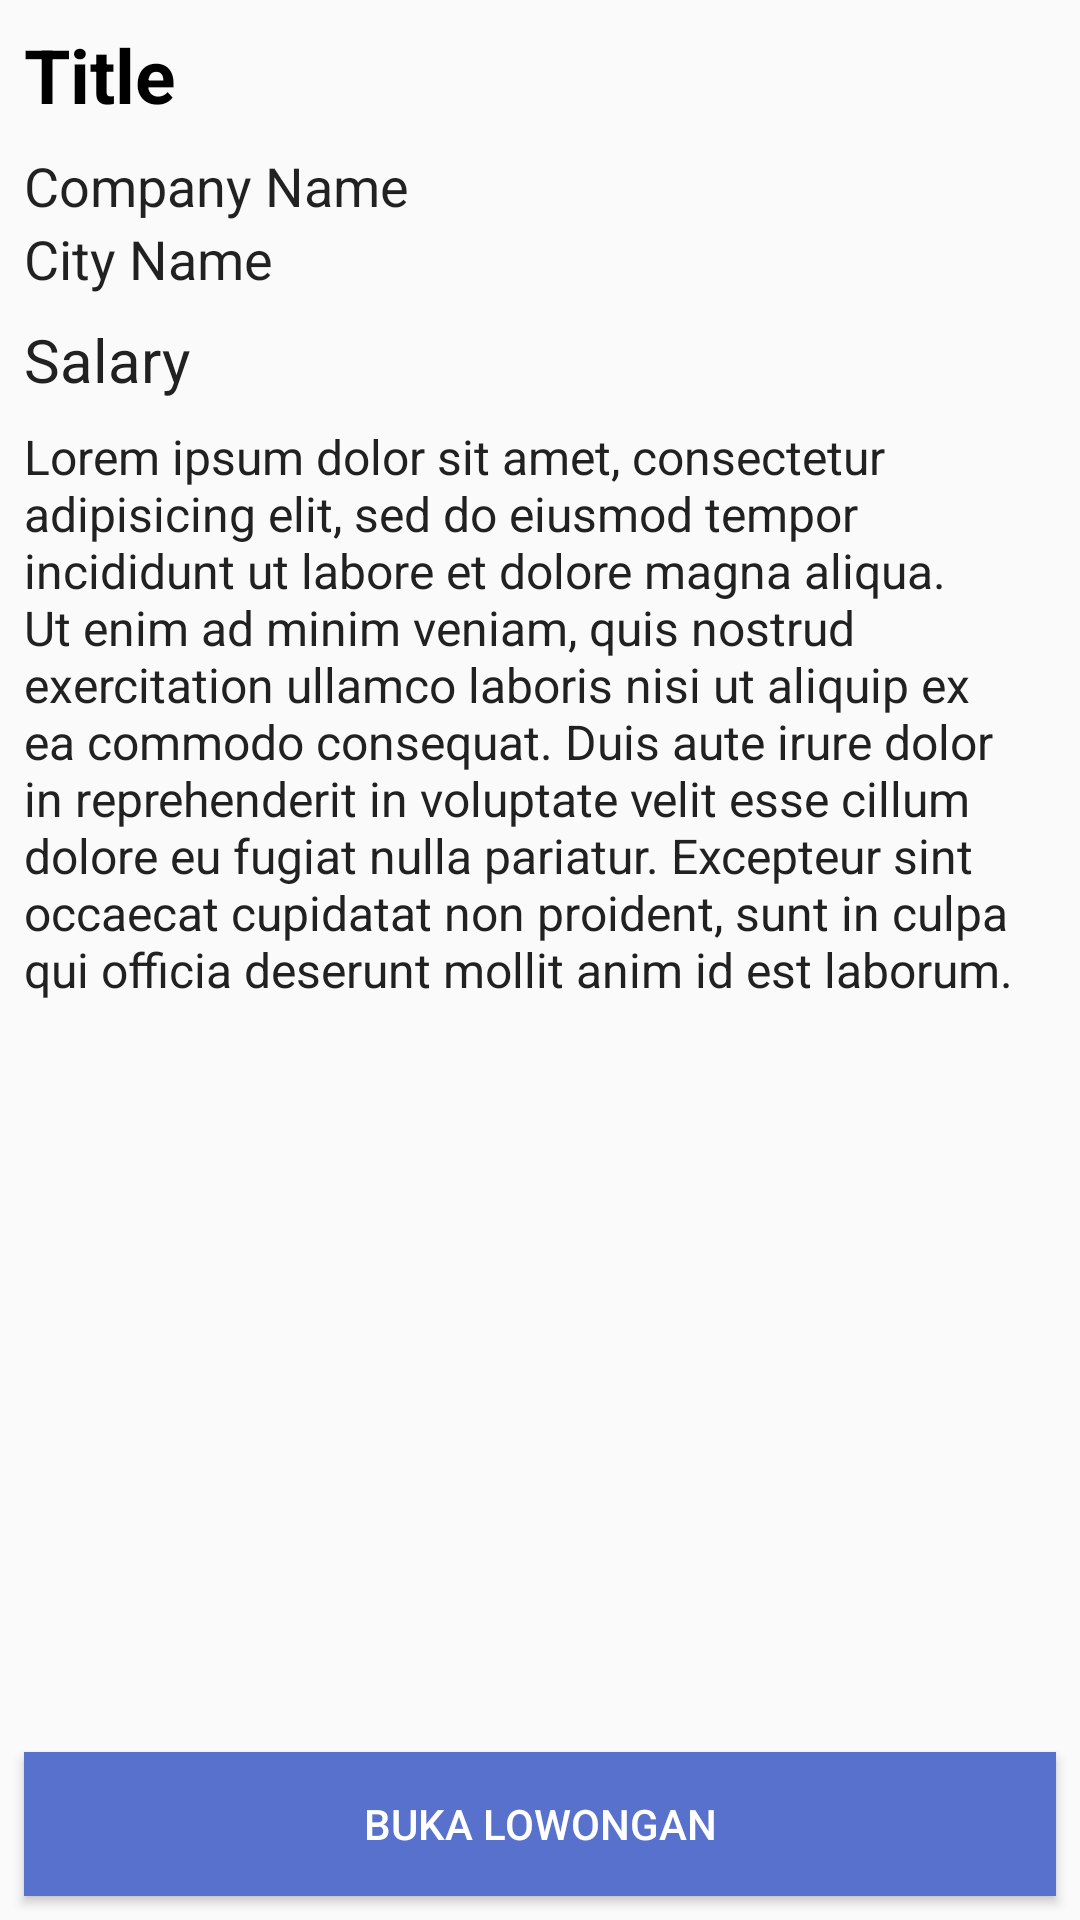

Write the Android layout XML for this screen, with the resource values it uses.
<!-- AndroidManifest.xml: application theme AppTheme -->
<!-- res/layout/activity_magang_detail_admin.xml -->
<?xml version="1.0" encoding="utf-8"?>
<LinearLayout
    xmlns:android="http://schemas.android.com/apk/res/android"
    xmlns:tools="http://schemas.android.com/tools"
    android:layout_width="match_parent"
    android:layout_height="match_parent"
    android:orientation="vertical"
    tools:context=".MagangDetailAdminActivity">

        <LinearLayout
            android:layout_width="match_parent"
            android:layout_height="match_parent"
            android:orientation="vertical"
            android:layout_weight="1"
            tools:context=".MagangDetailAdminActivity">
            <TextView
                android:id="@+id/title_detail"
                android:layout_width="match_parent"
                android:layout_height="wrap_content"
                android:layout_marginTop="8dp"
                android:layout_marginLeft="8dp"
                android:layout_marginRight="8dp"
                android:textSize="25sp"
                android:textStyle="bold"
                style="@style/TextAppearance.AppCompat.Display1"
                android:textColor="@color/md_black_1000"
                android:text="Title"/>

            <TextView
                android:id="@+id/company_name_detail"
                android:layout_width="match_parent"
                android:layout_height="wrap_content"
                android:layout_marginTop="8dp"
                android:layout_marginLeft="8dp"
                android:layout_marginRight="8dp"
                android:textSize="18sp"
                style="@style/TextAppearance.AppCompat.Subhead"
                android:text="Company Name"/>

            <TextView
                android:id="@+id/city_detail"
                android:layout_width="match_parent"
                android:layout_height="wrap_content"
                android:layout_marginLeft="8dp"
                android:layout_marginRight="8dp"
                android:textSize="18sp"
                style="@style/TextAppearance.AppCompat.Subhead"
                android:text="City Name"/>

            <TextView
                android:id="@+id/salary_detail"
                android:layout_width="match_parent"
                android:layout_height="wrap_content"
                android:layout_marginTop="8dp"
                android:layout_marginLeft="8dp"
                android:layout_marginRight="8dp"
                android:textSize="20sp"
                style="@style/Base.TextAppearance.AppCompat.Headline"
                android:textColor="@color/md_grey_900"
                android:text="Salary"/>

            <ScrollView
                android:layout_width="match_parent"
                android:layout_height="match_parent"
                android:layout_marginTop="8dp"
                android:layout_marginBottom="0dp">

                <TextView
                    android:id="@+id/requirement_detail"
                    android:layout_width="match_parent"
                    android:layout_height="wrap_content"
                    android:layout_marginLeft="8dp"
                    android:layout_marginRight="8dp"
                    android:layout_marginBottom="16dp"
                    android:textSize="16sp"
                    android:textColor="@color/md_grey_900"
                    style="@style/TextAppearance.AppCompat.Medium"
                    android:text="@string/requirement"/>
            </ScrollView>

        </LinearLayout>

    <Button
        android:id="@+id/open_apply"
        android:layout_width="match_parent"
        android:layout_height="wrap_content"
        android:layout_margin="8dp"
        android:background="@color/button_color"
        android:textColor="@color/md_white_1000"
        android:text="Buka Lowongan"/>
</LinearLayout>
<!-- resources referenced by this layout -->
<resources>
  <color name="button_color">#5871cc</color>
  <color name="md_black_1000">#000000</color>
  <color name="md_grey_900">#212121</color>
  <color name="md_white_1000">#ffffff</color>
  <string name="requirement">Lorem ipsum dolor sit amet, consectetur adipisicing elit, sed do eiusmod tempor incididunt ut labore et dolore magna aliqua. Ut enim ad minim veniam, quis nostrud exercitation ullamco laboris nisi ut aliquip ex ea commodo consequat. Duis aute irure dolor in reprehenderit in voluptate velit esse cillum dolore eu fugiat nulla pariatur. Excepteur sint occaecat cupidatat non proident, sunt in culpa qui officia deserunt mollit anim id est laborum.</string>
  <style name="AppTheme" parent="Theme.AppCompat.Light.DarkActionBar">
          
          <item name="colorPrimary">#FF4C62C6</item>
          <item name="colorPrimaryDark">#3d55ab</item>
          <item name="colorAccent">@color/md_black_1000</item>
          <item name="android:editTextStyle">@style/edit_text_color</item>
      </style>
  <style name="edit_text_color" parent="@android:style/Widget.EditText">
          <item name="android:textColor">@color/md_black_1000</item>
      </style>
</resources>
